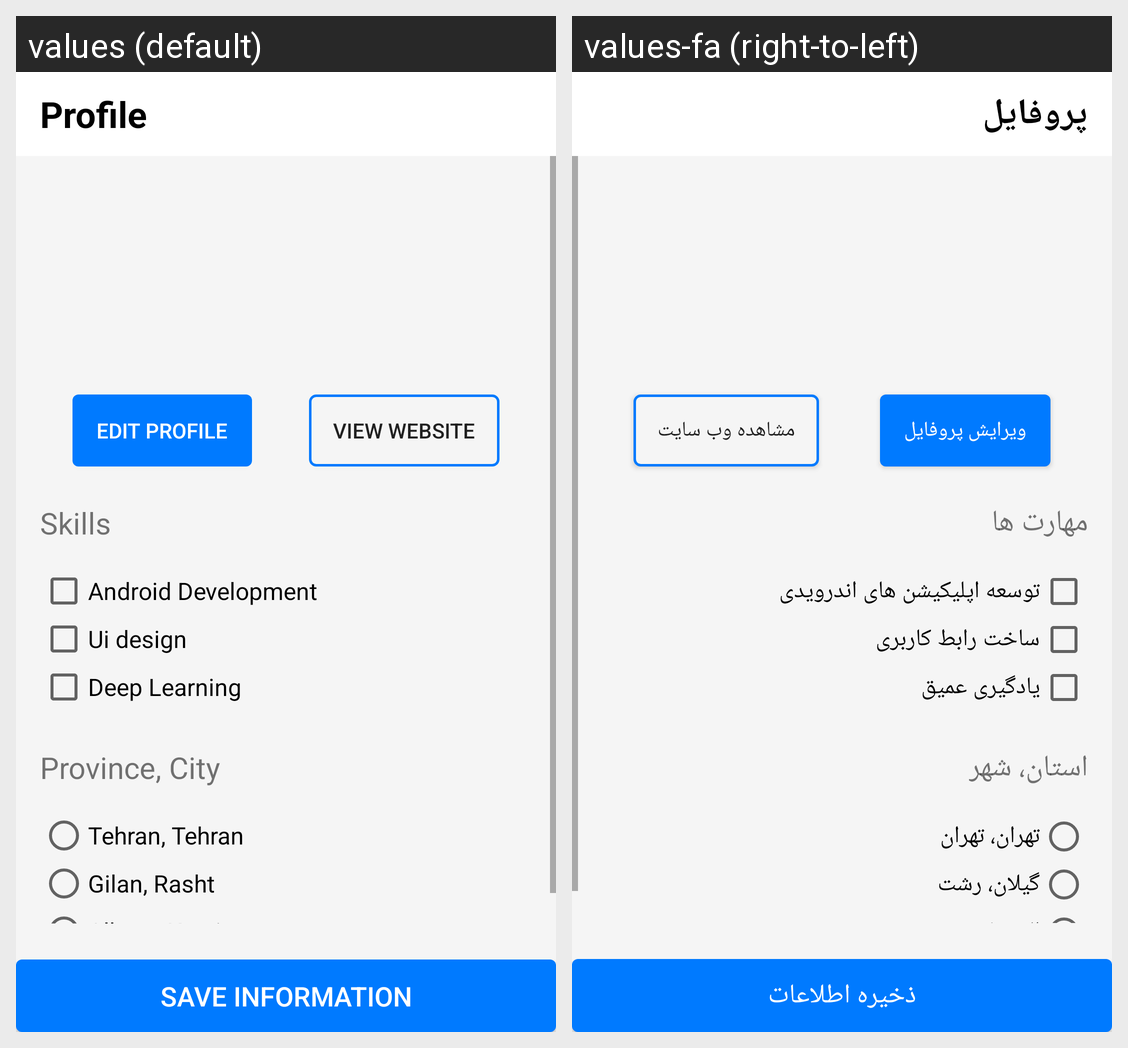

The same Android screen rendered under two of its app's locales, left to right. List the strings drawn on it with the default value and each locale's translation.
Android screen res/layout/activity_main.xml rendered under 2 locales, left to right: values (default), values-fa (right-to-left). Device: Nexus 5 (rendered at 1080×1920; each locale shown at half size, 540×960, under a caption strip naming it); theme Theme.ApplicationProfile.
Strings drawn on this screen, with the default value and each locale's value (text and hints the layout hard-codes, and strings that could not be matched under every locale, appear in the picture but are not listed):

app_name
  values: Profile
  values-fa: پروفایل

saveInformation
  values: Save Information
  values-fa: ذخیره اطلاعات

editProfile
  values: Edit Profile
  values-fa: ویرایش پروفایل

viewWebsite
  values: View Website
  values-fa: مشاهده وب سایت

skills
  values: Skills
  values-fa: مهارت ها

androidDevelopment
  values: Android Development
  values-fa: توسعه اپلیکیشن های اندرویدی

uiDesign
  values: Ui design
  values-fa: ساخت رابط کاربری

deepLearning
  values: Deep Learning
  values-fa: یادگیری عمیق

provinceCity
  values: Province, City
  values-fa: استان، شهر

tehran
  values: Tehran, Tehran
  values-fa: تهران، تهران

gilanRasht
  values: Gilan, Rasht
  values-fa: گیلان، رشت

alborzKaraj
  values: Alborz, Karaj
  values-fa: البرز، کرج
